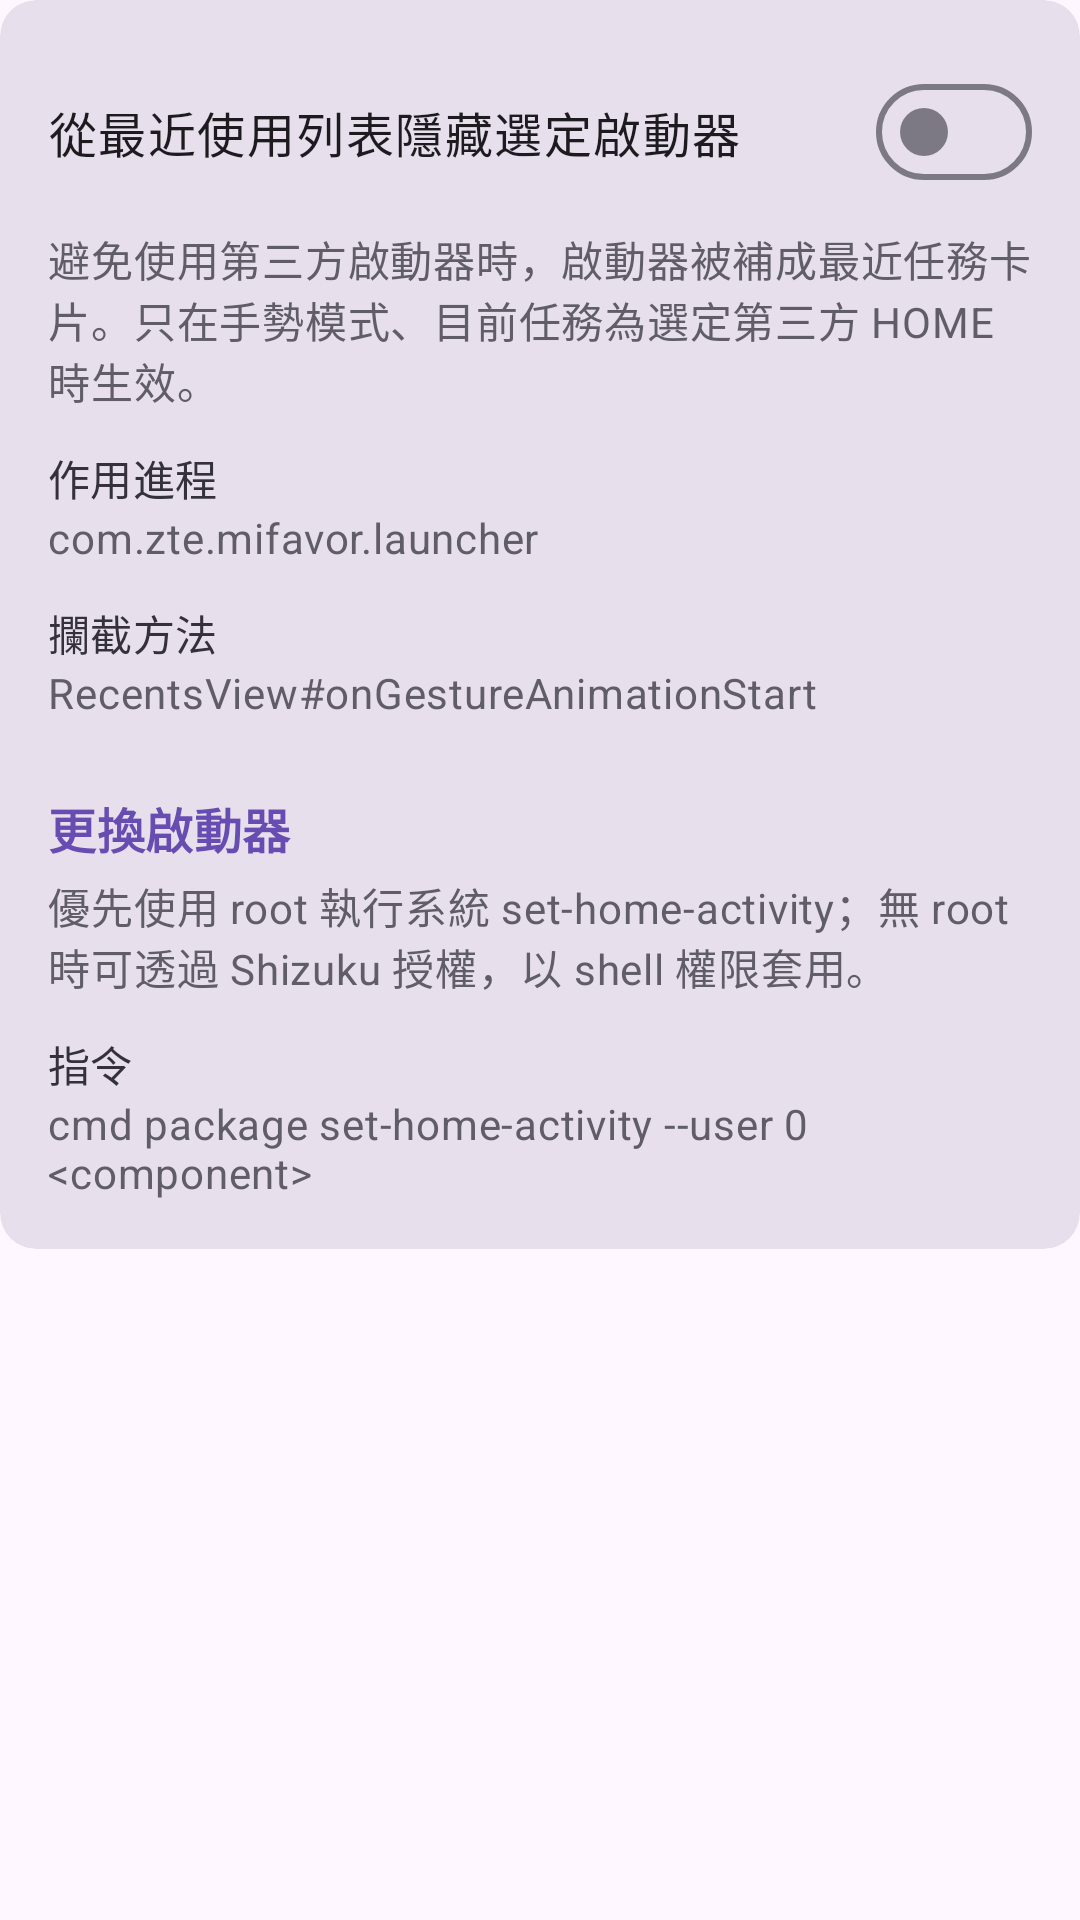

Reconstruct the res/layout file that produces this screen, plus the resources it refers to.
<!-- AndroidManifest.xml: application theme AppTheme -->
<!-- res/layout/page_launcher.xml -->
﻿<?xml version="1.0" encoding="utf-8"?>
<LinearLayout xmlns:android="http://schemas.android.com/apk/res/android"
    xmlns:app="http://schemas.android.com/apk/res-auto"
    android:layout_width="match_parent"
    android:layout_height="wrap_content"
    android:orientation="vertical">

    <com.google.android.material.card.MaterialCardView
        style="?attr/materialCardViewFilledStyle"
        android:layout_width="match_parent"
        android:layout_height="wrap_content"
        android:layout_marginBottom="@dimen/gap_item">

        <LinearLayout
            android:layout_width="match_parent"
            android:layout_height="wrap_content"
            android:orientation="vertical"
            android:paddingStart="@dimen/card_padding_h"
            android:paddingTop="@dimen/gap_xs"
            android:paddingEnd="@dimen/card_padding_h"
            android:paddingBottom="@dimen/card_padding_v">

            <com.google.android.material.materialswitch.MaterialSwitch
                android:id="@+id/launcher_hide_switch"
                style="@style/Widget.App.Switch"
                android:text="@string/launcher_hide" />
            <TextView
                style="@style/Widget.App.Description"
                android:text="@string/launcher_hide_desc" />
            <TextView
                style="@style/Widget.App.FieldLabel"
                android:text="@string/launcher_hide_process_label" />
            <TextView
                style="@style/Widget.App.FieldValue"
                android:text="@string/launcher_hide_process_value" />
            <TextView
                style="@style/Widget.App.FieldLabel"
                android:text="@string/launcher_hide_methods_label" />
            <TextView
                style="@style/Widget.App.FieldValue"
                android:text="@string/launcher_hide_methods_value" />
            <TextView
                style="@style/Widget.App.Title"
                android:text="@string/launcher_change_title" />
            <TextView
                style="@style/Widget.App.Description"
                android:text="@string/launcher_change_desc" />
            <TextView
                style="@style/Widget.App.FieldLabel"
                android:text="@string/launcher_change_cmd_label" />
            <TextView
                style="@style/Widget.App.FieldValue"
                android:text="@string/launcher_change_cmd_value" />
            <TextView
                android:id="@+id/launcher_empty"
                style="@style/Widget.App.Description"
                android:layout_marginTop="@dimen/gap_item"
                android:visibility="gone"
                android:text="@string/launcher_empty" />
            <LinearLayout
                android:id="@+id/launcher_list"
                android:layout_width="match_parent"
                android:layout_height="wrap_content"
                android:orientation="vertical" />

        </LinearLayout>
    </com.google.android.material.card.MaterialCardView>

</LinearLayout>
<!-- resources referenced by this layout -->
<resources>
  <dimen name="card_padding_h">16dp</dimen>
  <dimen name="card_padding_v">16dp</dimen>
  <dimen name="gap_item">12dp</dimen>
  <dimen name="gap_xs">4dp</dimen>
  <string name="launcher_change_cmd_label">指令</string>
  <string name="launcher_change_cmd_value">cmd package set-home-activity --user 0 &lt;component&gt;</string>
  <string name="launcher_change_desc">優先使用 root 執行系統 set-home-activity；無 root 時可透過 Shizuku 授權，以 shell 權限套用。</string>
  <string name="launcher_change_title">更換啟動器</string>
  <string name="launcher_empty">未找到可處理 HOME intent 的啟動器。</string>
  <string name="launcher_hide">從最近使用列表隱藏選定啟動器</string>
  <string name="launcher_hide_desc">避免使用第三方啟動器時，啟動器被補成最近任務卡片。只在手勢模式、目前任務為選定第三方 HOME 時生效。</string>
  <string name="launcher_hide_methods_label">攔截方法</string>
  <string name="launcher_hide_methods_value">RecentsView#onGestureAnimationStart</string>
  <string name="launcher_hide_process_label">作用進程</string>
  <string name="launcher_hide_process_value">com.zte.mifavor.launcher</string>
  <style name="Widget.App.Description" parent="">
          <item name="android:layout_width">match_parent</item>
          <item name="android:layout_height">wrap_content</item>
          <item name="android:layout_marginTop">@dimen/gap_xs</item>
          <item name="android:textAppearance">?attr/textAppearanceBodyMedium</item>
          <item name="android:textColor">?attr/colorOnSurfaceVariant</item>
      </style>
  <style name="Widget.App.FieldLabel" parent="">
          <item name="android:layout_width">match_parent</item>
          <item name="android:layout_height">wrap_content</item>
          <item name="android:layout_marginTop">@dimen/gap_item</item>
          <item name="android:textAppearance">?attr/textAppearanceLabelLarge</item>
          <item name="android:textColor">?attr/colorOnSurface</item>
      </style>
  <style name="Widget.App.FieldValue" parent="">
          <item name="android:layout_width">match_parent</item>
          <item name="android:layout_height">wrap_content</item>
          <item name="android:textAppearance">?attr/textAppearanceBodyMedium</item>
          <item name="android:textColor">?attr/colorOnSurfaceVariant</item>
      </style>
  <style name="Widget.App.Switch" parent="Widget.Material3.CompoundButton.MaterialSwitch">
          <item name="android:layout_width">match_parent</item>
          <item name="android:layout_height">wrap_content</item>
          <item name="android:layout_marginTop">@dimen/gap_item</item>
          <item name="android:minHeight">56dp</item>
          <item name="android:textAppearance">?attr/textAppearanceBodyLarge</item>
      </style>
  <style name="Widget.App.Title" parent="">
          <item name="android:layout_width">match_parent</item>
          <item name="android:layout_height">wrap_content</item>
          <item name="android:layout_marginTop">@dimen/gap_group</item>
          <item name="android:textAppearance">?attr/textAppearanceTitleMedium</item>
          <item name="android:textColor">?attr/colorPrimary</item>
          <item name="android:textStyle">bold</item>
      </style>
  <dimen name="gap_group">24dp</dimen>
</resources>
